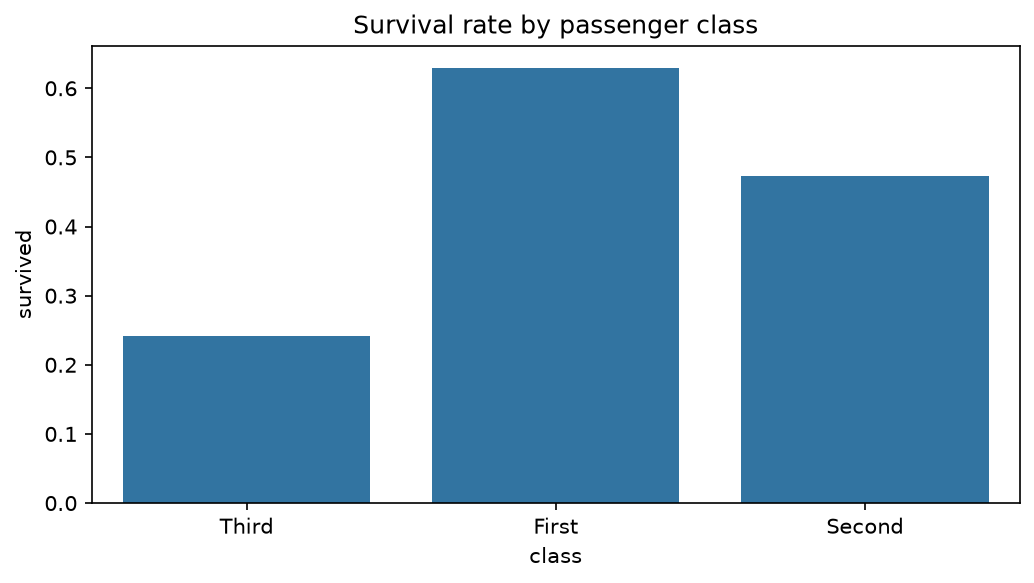

Source data for this figure (header and first rows):
class, survival_rate, passengers
First, 0.6296, 216
Second, 0.4728, 184
Third, 0.2424, 491
